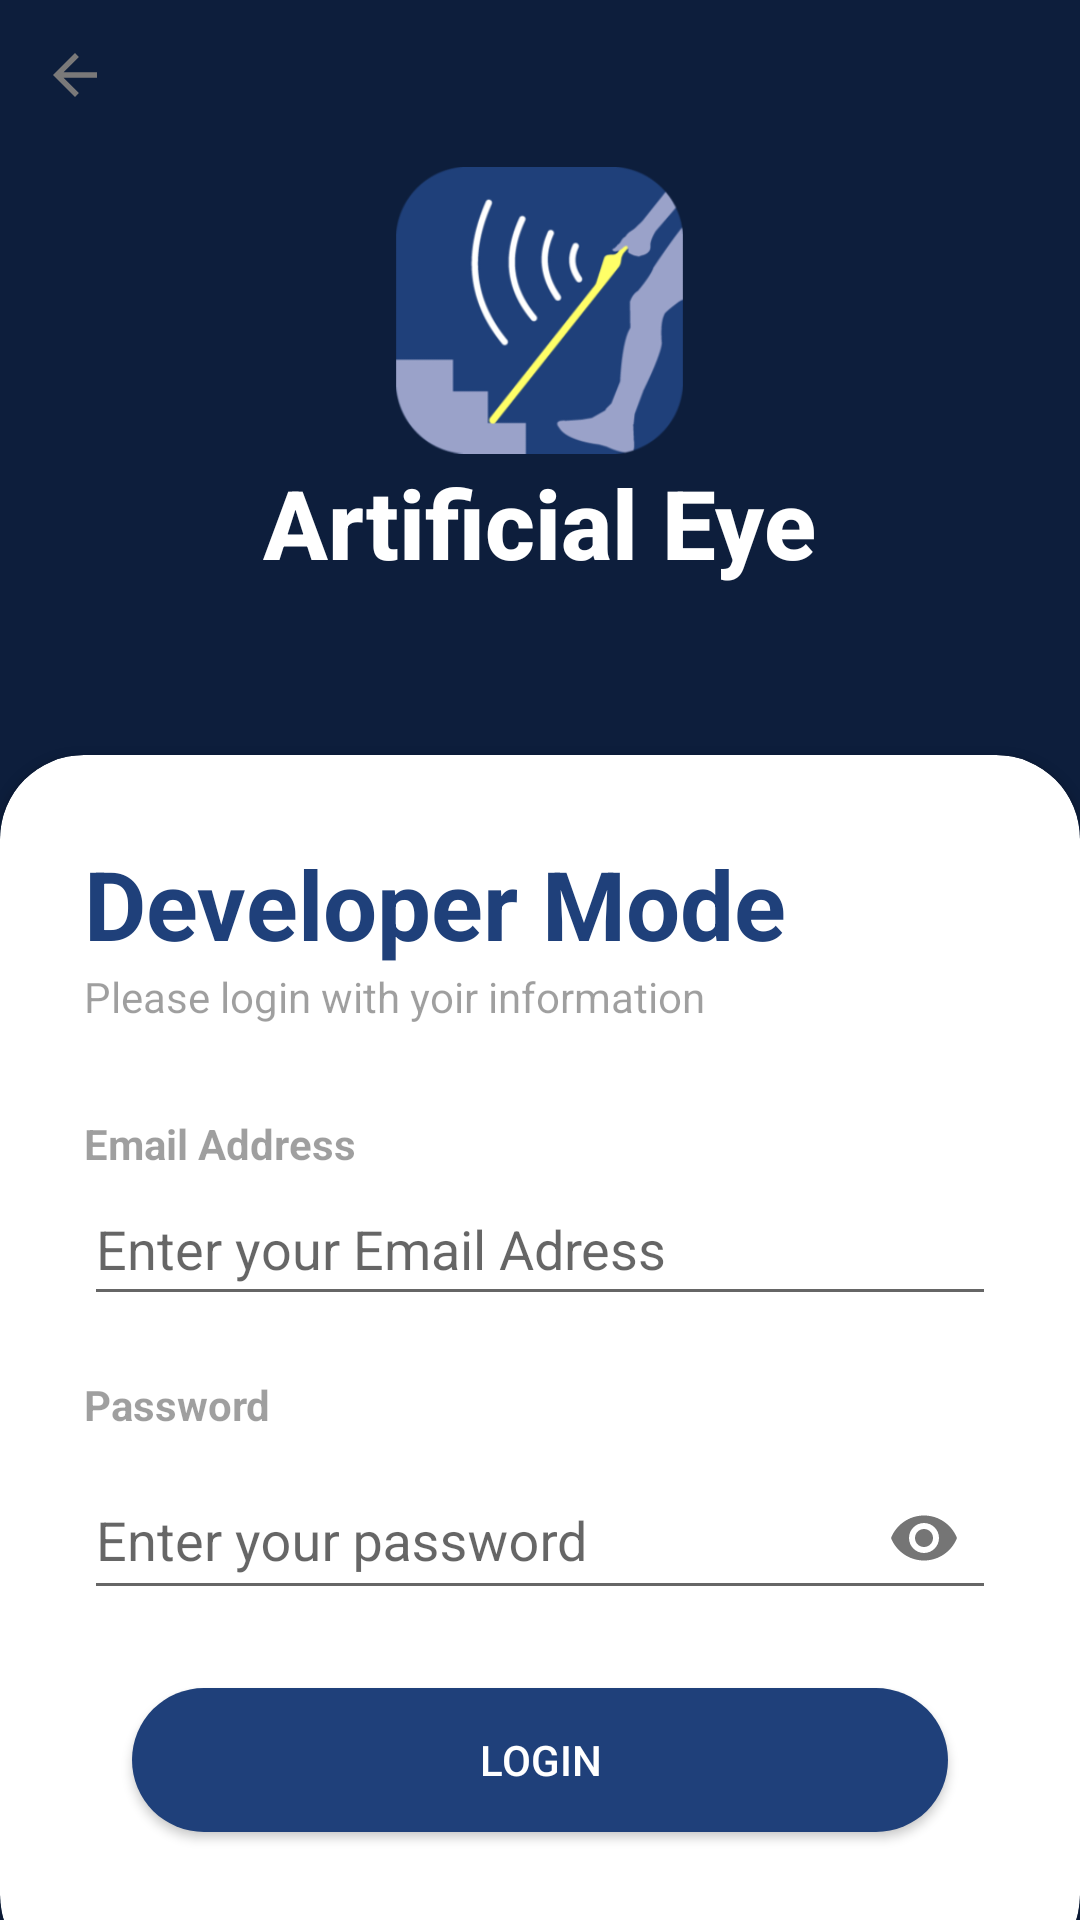

Write the Android layout XML for this screen, with the resource values it uses.
<!-- AndroidManifest.xml: application theme Theme.App_Yeongmi -->
<!-- res/layout/activity_devlogin.xml -->
<?xml version="1.0" encoding="utf-8"?>
<RelativeLayout xmlns:android="http://schemas.android.com/apk/res/android"
    xmlns:app="http://schemas.android.com/apk/res-auto"
    xmlns:tools="http://schemas.android.com/tools"
    android:layout_width="match_parent"
    android:layout_height="match_parent"
    android:background= "@color/blueHintergrund"
    tools:context=".DevLoginActivity">

    <RelativeLayout
        android:layout_width="match_parent"
        android:layout_height="wrap_content">

        <ImageView
            android:id="@+id/btn_backSetting"
            android:layout_width="50dp"
            android:layout_height="50dp"
            android:padding="14dp"
            android:src="@drawable/arrow_back" />

    </RelativeLayout>

    <LinearLayout
        android:layout_width="match_parent"
        android:layout_height="match_parent"
        android:orientation="vertical"
        android:gravity="center"
        android:layout_above="@+id/card_view"
        android:padding="28dp">

        <ImageView
            android:layout_width="97dp"
            android:layout_height="97dp"
            android:scaleType="fitStart"
            android:src="@drawable/icon" />

        <TextView
            android:layout_width="wrap_content"
            android:layout_height="wrap_content"
            android:fontFamily="sans-serif-medium"
            android:text="Artificial Eye"
            android:textColor="@color/white"
            android:textSize="32sp"
            android:textStyle="bold" />


    </LinearLayout>

    <androidx.cardview.widget.CardView
        android:layout_width="match_parent"
        android:layout_height="wrap_content"
        android:layout_alignParentBottom="true"
        app:cardCornerRadius="28dp"
        android:layout_marginBottom="-20dp"
        android:id="@+id/card_view"
        >

        <LinearLayout
            android:layout_width="match_parent"
            android:layout_height="wrap_content"
            android:orientation="vertical"
            android:padding="28dp" >

            <TextView
                android:layout_width="wrap_content"
                android:layout_height="wrap_content"
                android:text="Developer Mode"
                android:textColor="@color/blue"
                android:textSize="32sp"
                android:textStyle="bold"
            />

            <TextView
                android:layout_width="wrap_content"
                android:layout_height="wrap_content"
                android:text="Please login with yoir information"
                android:alpha="0.7"/>

            <View
                android:layout_width="wrap_content"
                android:layout_height="30dp"/>
            <TextView
                android:layout_width="wrap_content"
                android:layout_height="wrap_content"
                android:text="Email Address"
                android:alpha="0.7"
                android:textStyle="bold"/>

            <EditText
                android:layout_width="match_parent"
                android:layout_height="48dp"
                android:inputType="textEmailAddress"
                android:id="@+id/loginEmail"
                android:hint="Enter your Email Adress" />

            <View
                android:layout_width="wrap_content"
                android:layout_height="20dp"/>
            <TextView
                android:layout_width="wrap_content"
                android:layout_height="wrap_content"
                android:text="Password"
                android:id="@+id/loginPassword"
                android:alpha="0.7"
                android:textStyle="bold"/>

            <com.google.android.material.textfield.TextInputLayout
                android:layout_width="match_parent"
                android:layout_height="wrap_content"
                android:drawableEnd="@drawable/password_icon"
                android:id="@+id/password_entry"
                android:hint="Enter your password"
                app:passwordToggleEnabled="true"
                app:hintTextColor="@color/black"
                android:inputType="textPassword" >

                <EditText
                    android:layout_width="match_parent"
                    android:layout_height="match_parent"
                    android:inputType="textPassword"
                    android:ems="15"/>
            </com.google.android.material.textfield.TextInputLayout>


            <RelativeLayout
                android:layout_width="wrap_content"
                android:layout_height="wrap_content"/>

            <View
                android:layout_width="wrap_content"
                android:layout_height="10dp"/>

            <Button
                android:layout_width="match_parent"
                android:layout_height="wrap_content"
                android:text="Login"
                android:background= "@drawable/mybutton"
                android:textColor="@color/white"
                android:layout_margin="16dp"
                android:id="@+id/loginButton"
                />

            <View
                android:layout_width="wrap_content"
                android:layout_height="5dp"/>


        </LinearLayout>

    </androidx.cardview.widget.CardView>

</RelativeLayout>
<!-- resources referenced by this layout -->
<resources>
  <color name="black">#FF000000</color>
  <color name="blue">#1F407A</color>
  <color name="blueHintergrund">#0D1E3C</color>
  <color name="white">#FFFFFFFF</color>
  <!-- drawable arrow_back (drawable) -->
  <vector android:autoMirrored="true" android:height="24dp"
      android:tint="#7A7979" android:viewportHeight="24"
      android:viewportWidth="24" android:width="24dp" xmlns:android="http://schemas.android.com/apk/res/android">
      <path android:fillColor="@android:color/white" android:pathData="M20,11H7.83l5.59,-5.59L12,4l-8,8 8,8 1.41,-1.41L7.83,13H20v-2z"/>
  </vector>
  <!-- drawable icon: png bitmap (drawable, 28549 bytes) -->
  <!-- drawable mybutton (drawable) -->
  <?xml version="1.0" encoding="utf-8"?>
  <selector xmlns:android="http://schemas.android.com/apk/res/android">
      <item>
          <shape>
              <corners android:radius="90dp" /> 
              <solid android:color="#1F407A"/> 
          </shape>
      </item>
  </selector>
  <!-- drawable password_icon (drawable) -->
  <vector android:height="24dp" android:tint="#6D6C6C"
      android:viewportHeight="24" android:viewportWidth="24"
      android:width="24dp" xmlns:android="http://schemas.android.com/apk/res/android">
      <path android:fillColor="@android:color/white" android:pathData="M12,4.5C7,4.5 2.73,7.61 1,12c1.73,4.39 6,7.5 11,7.5s9.27,-3.11 11,-7.5c-1.73,-4.39 -6,-7.5 -11,-7.5zM12,17c-2.76,0 -5,-2.24 -5,-5s2.24,-5 5,-5 5,2.24 5,5 -2.24,5 -5,5zM12,9c-1.66,0 -3,1.34 -3,3s1.34,3 3,3 3,-1.34 3,-3 -1.34,-3 -3,-3z"/>
  </vector>
  <style name="Theme.App_Yeongmi" parent="Base.Theme.App_Yeongmi" />
  <style name="Base.Theme.App_Yeongmi" parent="Theme.AppCompat.Light.NoActionBar">
          
          
  
  
  
  
  
      </style>
</resources>
